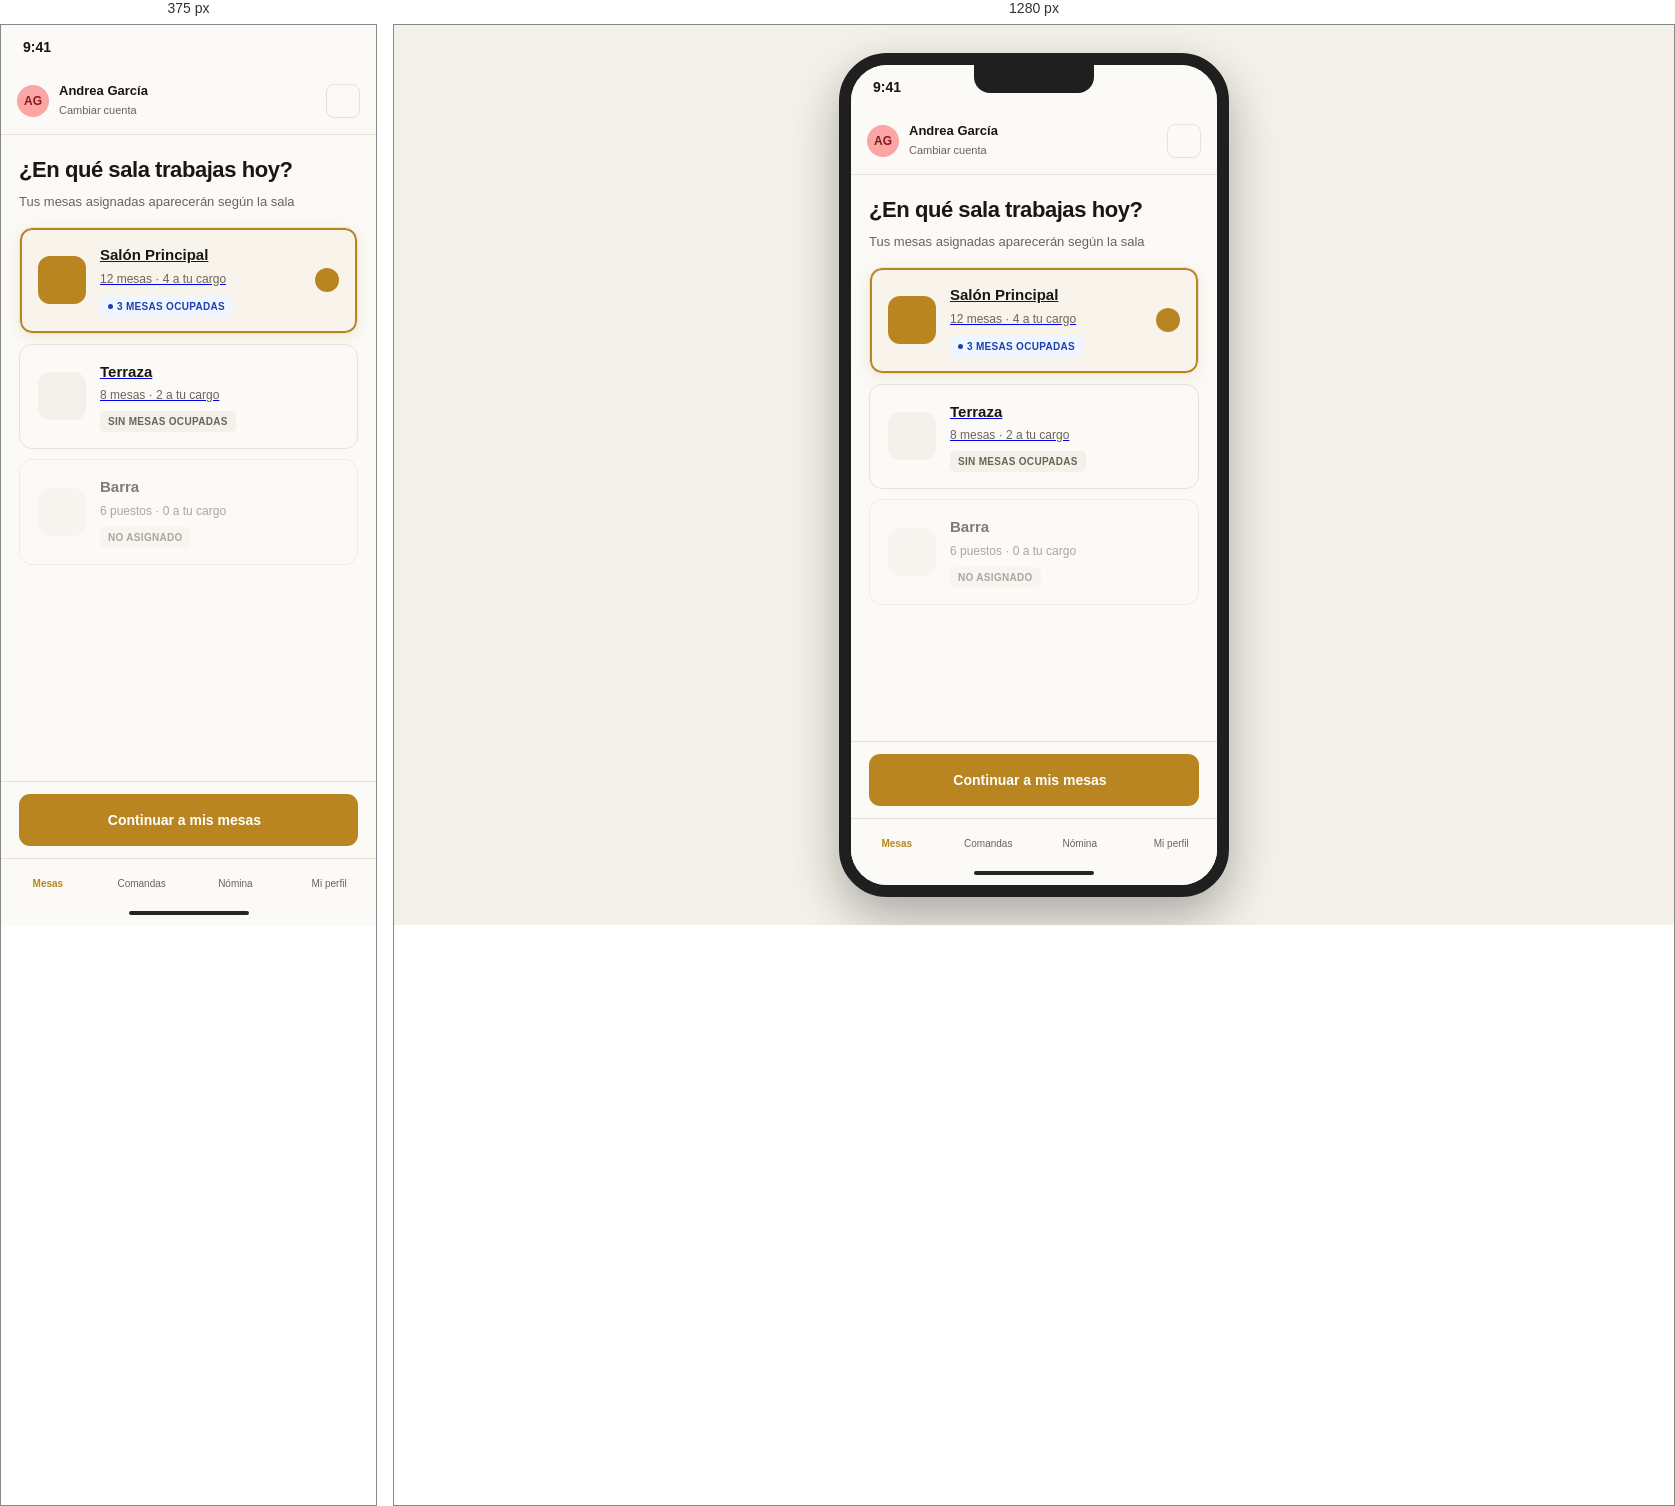
Rendered at 375 px and 1280 px, left to right.

<!-- file: sala.html -->
<!DOCTYPE html>
<html lang="es">
<head>
  <meta charset="UTF-8" />
  <link rel="preconnect" href="https://fonts.googleapis.com">
  <link rel="preconnect" href="https://fonts.gstatic.com" crossorigin>
  <meta name="viewport" content="width=device-width, initial-scale=1.0, viewport-fit=cover" />
  <title>Selector de sala · App Mesero</title>
  <link rel="icon" type="image/svg+xml" href="../assets/brand/nova-mark.svg">
  <link rel="alternate icon" href="../assets/brand/nova-mark-mono.svg">
  <link rel="apple-touch-icon" href="../assets/brand/nova-tile.svg">
  <script src="../assets/js/theme.js"></script>
  <link rel="stylesheet" href="../assets/css/tokens.css" />
  <link rel="stylesheet" href="../assets/css/brand.css" />
  <link rel="stylesheet" href="../assets/css/components.css" />
  <link rel="stylesheet" href="../assets/css/utilities.css">
  <link rel="stylesheet" href="../assets/css/mesero.css" />
  <style>
    .e2-intro {
      padding: 18px 18px 0;
    }
    .e2-intro h1 {
      font-size: 22px;
      font-weight: 700;
      color: var(--text);
      letter-spacing: -0.02em;
      margin-bottom: 6px;
    }
    .e2-intro p {
      font-size: 13px;
      color: var(--muted);
      line-height: 1.5;
    }
    .e2-list {
      padding: 16px 18px;
      display: flex;
      flex-direction: column;
      gap: 10px;
    }
    .sala-card {
      padding: 16px 18px;
      border-radius: 13px;
      background: var(--bg);
      border: 1px solid var(--border);
      cursor: pointer;
      display: flex;
      align-items: center;
      gap: 14px;
      position: relative;
      transition: border-color .12s ease, background .12s ease, box-shadow .12s ease;
    }
    .sala-card.is-selected {
      background: color-mix(in srgb, var(--accent) 5%, transparent);
      box-shadow: inset 0 0 0 2px var(--accent), 0 4px 16px color-mix(in srgb, var(--accent) 13%, transparent);
    }
    [data-theme="dark"] .sala-card.is-selected {
      background: color-mix(in srgb, var(--accent) 12%, transparent);
    }
    .sala-card.is-disabled {
      opacity: 0.55;
      cursor: not-allowed;
    }
    .sala-card-icon {
      width: 48px;
      height: 48px;
      border-radius: 12px;
      background: var(--alt);
      color: var(--muted);
      display: flex;
      align-items: center;
      justify-content: center;
      flex-shrink: 0;
    }
    .sala-card-icon svg { width: 22px; height: 22px; stroke-width: 1.7; }
    .sala-card.is-selected .sala-card-icon {
      background: var(--accent);
      color: #fff;
    }
    .sala-card-info {
      flex: 1;
      min-width: 0;
    }
    .sala-card-name {
      font-size: 15px;
      font-weight: 600;
      color: var(--text);
      margin-bottom: 3px;
    }
    .sala-card-meta {
      font-size: 12px;
      color: var(--muted);
      margin-bottom: 6px;
    }
    .sala-card-badge {
      font-size: 10px;
      font-weight: 600;
      padding: 3px 8px;
      border-radius: 5px;
      letter-spacing: 0.03em;
      text-transform: uppercase;
      display: inline-flex;
      align-items: center;
      gap: 4px;
    }
    .sala-card-badge.tone-info {
      background: #EFF6FF;
      color: #1E40AF;
    }
    [data-theme="dark"] .sala-card-badge.tone-info {
      background: rgba(59, 130, 246, 0.18);
      color: #93C5FD;
    }
    .sala-card-badge.tone-info .badge-dot {
      width: 5px;
      height: 5px;
      border-radius: 3px;
      background: var(--info);
    }
    .sala-card-badge.tone-muted {
      background: var(--alt);
      color: var(--muted);
    }
    .sala-card-check {
      width: 24px;
      height: 24px;
      border-radius: 12px;
      background: var(--accent);
      display: flex;
      align-items: center;
      justify-content: center;
      flex-shrink: 0;
      color: #fff;
    }
    .sala-card-check svg { width: 14px; height: 14px; stroke-width: 3; }
    .e2-footer {
      padding: 12px 18px;
      background: var(--bg);
      border-top: 1px solid var(--border);
      flex-shrink: 0;
    }
  </style>
</head>
<body class="mesero-body">
  <a href="#main" class="skip-link">Saltar al contenido principal</a>


  <div class="mesero-frame">
    <div class="mesero-app">

      <div class="mesero-statusbar">
        <span>9:41</span>
        <div class="mesero-statusbar-icons">
          <i data-lucide="signal"></i>
          <i data-lucide="wifi"></i>
          <i data-lucide="battery-full" class="battery"></i>
        </div>
      </div>

      <div class="mesero-body-inner">

        <!-- ============= TOPBAR ============= -->
        <header class="mesero-topbar">
          <div class="mesero-topbar-side">
            <div class="mesero-topbar-user">
              <span class="mb-avatar">AG</span>
              <div>
                <div class="mesero-topbar-user-name">Andrea García</div>
                <a href="./login.html" class="mesero-topbar-user-link">Cambiar cuenta</a>
              </div>
            </div>
          </div>
          <div class="mesero-topbar-center"></div>
          <div class="mesero-topbar-side">
            <a href="./login.html" class="mesero-icon-btn" aria-label="Cerrar sesión">
              <i data-lucide="log-out"></i>
            </a>
          </div>
        </header>

        <!-- ============= CONTENT ============= -->
        <main id="main" class="mesero-content">
          <section class="e2-intro">
            <h1>¿En qué sala trabajas hoy?</h1>
            <p>Tus mesas asignadas aparecerán según la sala</p>
          </section>

          <div class="e2-list">

            <!-- Salón Principal (seleccionada) -->
            <a href="./mapa.html" class="sala-card is-selected">
              <div class="sala-card-icon">
                <i data-lucide="utensils-crossed"></i>
              </div>
              <div class="sala-card-info">
                <div class="sala-card-name">Salón Principal</div>
                <div class="sala-card-meta">12 mesas · 4 a tu cargo</div>
                <span class="sala-card-badge tone-info">
                  <span class="badge-dot"></span>
                  3 mesas ocupadas
                </span>
              </div>
              <div class="sala-card-check">
                <i data-lucide="check"></i>
              </div>
            </a>

            <!-- Terraza -->
            <a href="./mapa.html" class="sala-card">
              <div class="sala-card-icon">
                <i data-lucide="umbrella"></i>
              </div>
              <div class="sala-card-info">
                <div class="sala-card-name">Terraza</div>
                <div class="sala-card-meta">8 mesas · 2 a tu cargo</div>
                <span class="sala-card-badge tone-muted">Sin mesas ocupadas</span>
              </div>
            </a>

            <!-- Barra (disabled) -->
            <div class="sala-card is-disabled">
              <div class="sala-card-icon">
                <i data-lucide="wine"></i>
              </div>
              <div class="sala-card-info">
                <div class="sala-card-name">Barra</div>
                <div class="sala-card-meta">6 puestos · 0 a tu cargo</div>
                <span class="sala-card-badge tone-muted">No asignado</span>
              </div>
            </div>

          </div>
        </main>

        <!-- ============= FOOTER (sticky) ============= -->
        <div class="e2-footer">
          <a href="./mapa.html" class="mb-btn mb-btn-primary">
            Continuar a mis mesas
            <i data-lucide="arrow-right"></i>
          </a>
        </div>

        <!-- ============= BOTTOM NAV ============= -->
        <nav class="mesero-bottom-nav">
          <a href="./mapa.html" class="mesero-bottom-nav-tab is-active">
            <span class="mesero-bottom-nav-tab-icon-wrap">
              <i data-lucide="layout-grid"></i>
            </span>
            <span>Mesas</span>
          </a>
          <a href="./comandas.html" class="mesero-bottom-nav-tab">
            <span class="mesero-bottom-nav-tab-icon-wrap">
              <i data-lucide="clipboard-list"></i>
            </span>
            <span>Comandas</span>
          </a>
          <a href="./nomina.html" class="mesero-bottom-nav-tab">
            <span class="mesero-bottom-nav-tab-icon-wrap">
              <i data-lucide="wallet"></i>
            </span>
            <span>Nómina</span>
          </a>
          <a href="./perfil.html" class="mesero-bottom-nav-tab">
            <span class="mesero-bottom-nav-tab-icon-wrap">
              <i data-lucide="user"></i>
            </span>
            <span>Mi perfil</span>
          </a>
        </nav>

      </div>

      <div class="mesero-home-indicator"></div>

    </div>
  </div>

  <script src="../assets/js/ui.js"></script>
  <script src="https://unpkg.com/lucide@latest/dist/umd/lucide.min.js"></script>
  <script>
    if (window.lucide) window.lucide.createIcons();
  </script>
  <script src="../assets/js/nav.js"></script>
</body>
</html>


/* @media block from components.css */
@media (max-width: 768px) {
  .table-stack,
  .emp-table,
  .adv-table,
  .nomina-table {
    border: none;
    min-width: 0 !important;
  }
  .emp-table-scroll,
  .adv-table-scroll,
  .nomina-table-scroll {
    overflow-x: visible !important;
  }
  .table-stack thead,
  .emp-table thead,
  .adv-table thead,
  .nomina-table thead {
    display: none;
  }
  .table-stack tr,
  .emp-table tbody tr,
  .adv-table tbody tr,
  .nomina-table tbody tr {
    display: block;
    border: 1px solid var(--border);
    border-radius: var(--radius-md);
    margin-bottom: var(--space-3);
    padding: var(--space-2) var(--space-3);
    background: var(--bg);
  }
  .table-stack td,
  .emp-table tbody td,
  .adv-table tbody td,
  .nomina-table tbody td {
    display: flex;
    justify-content: space-between;
    align-items: center;
    gap: var(--space-3);
    padding: 6px 0;
    border-bottom: 1px dashed var(--border);
    font-size: 13px;
    width: 100%;
    text-align: left;
  }
  .table-stack td:last-child,
  .emp-table tbody td:last-child,
  .adv-table tbody td:last-child,
  .nomina-table tbody td:last-child {
    border-bottom: none;
  }
  .table-stack td::before,
  .emp-table tbody td[data-label]::before,
  .adv-table tbody td[data-label]::before,
  .nomina-table tbody td[data-label]::before {
    content: attr(data-label);
    font-size: 11px;
    font-weight: 600;
    color: var(--muted);
    text-transform: uppercase;
    letter-spacing: 0.04em;
    flex-shrink: 0;
  }
}

/* @media block from components.css */
@media (max-width: 768px) {
  .drawer {
    width: 100%;
  }
}

/* @media block from components.css */
@media (max-width: 768px) {
  .usuarios-header-row { display: none; }
  .usuarios-data-row {
    display: flex; flex-direction: column; align-items: flex-start;
    gap: 6px; padding: 14px 16px;
    border-bottom: 1px solid var(--border);
    border-radius: 0;
  }
  .usuarios-data-row .user-col-user { display: flex; align-items: center; gap: 10px; width: 100%; }
  .usuarios-data-row .user-col-email { font-size: 12px; color: var(--muted); }
  .usuarios-data-row .user-col-actions { align-self: flex-end; }
}

/* @media block from components.css */
@media (max-width: 1024px) { .roles-layout { grid-template-columns: 1fr; } }

/* @media block from components.css */
@media (max-width: 768px) {
  .perm-table-card { overflow-x: auto; }
  .perm-header-row,
  .perm-row { min-width: 520px; }
}

/* @media block from components.css */
@media (max-width: 1024px) {
  .config-layout { grid-template-columns: 1fr; }
  .preview-sticky { position: static !important; }
}

/* @media block from components.css */
@media (max-width: 640px) {
  .config-field-grid.cols-2 { grid-template-columns: 1fr; }
}

/* @media block from components.css */
@media (max-width: 980px) { .sucursal-grid { grid-template-columns: repeat(2, 1fr); } }

/* @media block from components.css */
@media (max-width: 640px) { .sucursal-grid { grid-template-columns: 1fr; } }

/* @media block from components.css */
@media (max-width: 1024px) {
  .mesas-editor-area { flex-direction: column; overflow: visible; }
  .mesas-salas-panel { width: 100%; max-height: none; }
  .salas-list { display: flex; flex-wrap: wrap; gap: 6px; }
  .sala-btn { width: auto; flex: none; padding: 8px 12px; border: 1px solid var(--border); border-radius: 20px; margin-bottom: 0; }
  .sala-btn.is-active::before { display: none; }
  .sala-btn.is-active { border-color: var(--accent); }
  .mesas-canvas-panel { min-height: 380px; }
  .mesas-props-panel { width: 100%; }
}

/* @media block from components.css */
@media (max-width: 768px) {
  .mesas-page-wrap { padding: 16px; height: auto; }
  .canvas-svg-area { min-height: 280px; }
  .canvas-toolbar { gap: 6px; }
  .canvas-tool-btn.has-label .canvas-tool-label { display: none; }
}

/* @media block from mesero.css */
@media (max-width: 767px) {
  body.mesero-body {
    background: var(--bg);
    padding: 0;
    align-items: stretch;
    justify-content: stretch;
  }
  .mesero-frame {
    width: 100%;
    height: 100vh;
    height: 100dvh;
    border: none;
    border-radius: 0;
    box-shadow: none;
  }
  .mesero-frame::before { display: none; }
  .mesero-statusbar,
  .mesero-home-indicator { display: none; }
}